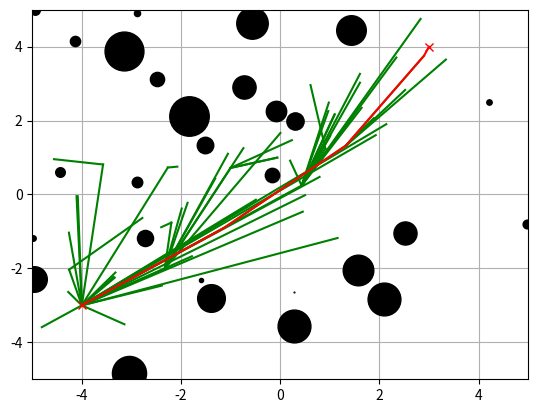

Generate this figure with matplotlib:
# -*- coding: utf-8 -*-
import copy
import math
import random

import matplotlib.pyplot as plt
import numpy as np

show_animation = False


class InformedRRTStar:

    def __init__(self, start, goal,
                 obstacleList, randArea,
                 expandDis=0.5, goalSampleRate=10, maxIter=100, max_cnt=3):

        self.start = Node(start[0], start[1])
        self.goal = Node(goal[0], goal[1])
        self.min_rand = randArea[0]
        self.max_rand = randArea[1]
        self.expand_dis = expandDis
        self.goal_sample_rate = goalSampleRate
        self.max_iter = maxIter
        self.obstacle_list = obstacleList
        self.node_list = None
        self.max_cnt = max_cnt

    def informed_rrt_star_search(self, animation=True):

        self.node_list = [self.start]
        # max length we expect to find in our 'informed' sample space, starts as infinite
        cBest = float('inf')
        solutionSet = set()
        path = None
        best_cnt = 0

        # Computing the sampling space
        cMin = math.sqrt(pow(self.start.x - self.goal.x, 2)
                         + pow(self.start.y - self.goal.y, 2))
        xCenter = np.array([[(self.start.x + self.goal.x) / 2.0],
                            [(self.start.y + self.goal.y) / 2.0], [0]])
        a1 = np.array([[(self.goal.x - self.start.x) / cMin],
                       [(self.goal.y - self.start.y) / cMin], [0]])

        etheta = math.atan2(a1[1], a1[0])
        # first column of idenity matrix transposed
        id1_t = np.array([1.0, 0.0, 0.0]).reshape(1, 3)
        M = a1 @ id1_t
        U, S, Vh = np.linalg.svd(M, True, True)
        C = np.dot(np.dot(U, np.diag(
            [1.0, 1.0, np.linalg.det(U) * np.linalg.det(np.transpose(Vh))])), Vh)

        for i in range(self.max_iter):
            # Sample space is defined by cBest
            # cMin is the minimum distance between the start point and the goal
            # xCenter is the midpoint between the start and the goal
            # cBest changes when a new path is found

            rnd = self.informed_sample(cBest, cMin, xCenter, C)
            nind = self.get_nearest_list_index(self.node_list, rnd)
            nearestNode = self.node_list[nind]
            # steer
            theta = math.atan2(rnd[1] - nearestNode.y, rnd[0] - nearestNode.x)
            newNode = self.get_new_node(theta, nind, nearestNode)
            d = self.line_cost(nearestNode, newNode)

            noCollision = self.check_collision(nearestNode, theta, d)

            if noCollision:
                nearInds = self.find_near_nodes(newNode)
                newNode = self.choose_parent(newNode, nearInds)

                self.node_list.append(newNode)
                self.rewire(newNode, nearInds)

                if self.is_near_goal(newNode):
                    if self.check_segment_collision(newNode.x, newNode.y, self.goal.x , self.goal.y):
                        solutionSet.add(newNode)
                        lastIndex = len(self.node_list) - 1
                        tempPath = self.get_final_course(lastIndex)
                        tempPathLen = self.get_path_len(tempPath)
                        best_cnt += 1
                        if tempPathLen < cBest:
                            path = tempPath
                            cBest = tempPathLen

                        if best_cnt > self.max_cnt:
                            break
                        
        if animation:
            self.draw_graph(xCenter=xCenter,
                            cBest=cBest, cMin=cMin,
                            etheta=etheta, rnd=rnd)

        return path

    def choose_parent(self, newNode, nearInds):
        if len(nearInds) == 0:
            return newNode

        dList = []
        for i in nearInds:
            dx = newNode.x - self.node_list[i].x
            dy = newNode.y - self.node_list[i].y
            d = math.hypot(dx, dy)
            theta = math.atan2(dy, dx)
            if self.check_collision(self.node_list[i], theta, d):
                dList.append(self.node_list[i].cost + d)
            else:
                dList.append(float('inf'))

        minCost = min(dList)
        minInd = nearInds[dList.index(minCost)]

        if minCost == float('inf'):
            print("mincost is inf")
            return newNode

        newNode.cost = minCost
        newNode.parent = minInd

        return newNode

    def find_near_nodes(self, newNode):
        nnode = len(self.node_list)
        r = 50.0 * math.sqrt((math.log(nnode) / nnode))
        dlist = [(node.x - newNode.x) ** 2
                 + (node.y - newNode.y) ** 2 for node in self.node_list]
        nearinds = [dlist.index(i) for i in dlist if i <= r ** 2]
        return nearinds

    def informed_sample(self, cMax, cMin, xCenter, C):
        if cMax < float('inf'):
            r = [cMax / 2.0,
                 math.sqrt(cMax ** 2 - cMin ** 2) / 2.0,
                 math.sqrt(cMax ** 2 - cMin ** 2) / 2.0]
            L = np.diag(r)
            xBall = self.sample_unit_ball()
            rnd = np.dot(np.dot(C, L), xBall) + xCenter
            rnd = [rnd[(0, 0)], rnd[(1, 0)]]
        else:
            rnd = self.sample_free_space()

        return rnd

    @staticmethod
    def sample_unit_ball():
        a = random.random()
        b = random.random()

        if b < a:
            a, b = b, a

        sample = (b * math.cos(2 * math.pi * a / b),
                  b * math.sin(2 * math.pi * a / b))
        return np.array([[sample[0]], [sample[1]], [0]])

    def sample_free_space(self):
        if random.randint(0, 100) > self.goal_sample_rate:
            rnd = [random.uniform(self.min_rand, self.max_rand),
                   random.uniform(self.min_rand, self.max_rand)]
        else:
            rnd = [self.goal.x, self.goal.y]

        return rnd

    @staticmethod
    def get_path_len(path):
        pathLen = 0
        for i in range(1, len(path)):
            node1_x = path[i][0]
            node1_y = path[i][1]
            node2_x = path[i - 1][0]
            node2_y = path[i - 1][1]
            pathLen += math.sqrt((node1_x - node2_x)
                                 ** 2 + (node1_y - node2_y) ** 2)

        return pathLen

    @staticmethod
    def line_cost(node1, node2):
        return math.sqrt((node1.x - node2.x) ** 2 + (node1.y - node2.y) ** 2)

    @staticmethod
    def get_nearest_list_index(nodes, rnd):
        dList = [(node.x - rnd[0]) ** 2
                 + (node.y - rnd[1]) ** 2 for node in nodes]
        minIndex = dList.index(min(dList))
        return minIndex

    def get_new_node(self, theta, nind, nearestNode):
        newNode = copy.deepcopy(nearestNode)

        newNode.x += self.expand_dis * math.cos(theta)
        newNode.y += self.expand_dis * math.sin(theta)

        newNode.cost += self.expand_dis
        newNode.parent = nind
        return newNode

    def is_near_goal(self, node):
        d = self.line_cost(node, self.goal)
        if d < self.expand_dis:
            return True
        return False

    def rewire(self, newNode, nearInds):
        n_node = len(self.node_list)
        for i in nearInds:
            nearNode = self.node_list[i]

            d = math.sqrt((nearNode.x - newNode.x) ** 2
                          + (nearNode.y - newNode.y) ** 2)

            scost = newNode.cost + d

            if nearNode.cost > scost:
                theta = math.atan2(newNode.y - nearNode.y,
                                   newNode.x - nearNode.x)
                if self.check_collision(nearNode, theta, d):
                    nearNode.parent = n_node - 1
                    nearNode.cost = scost

    @staticmethod
    def distance_squared_point_to_segment(v, w, p):
        # Return minimum distance between line segment vw and point p
        if (np.array_equal(v, w)):
            return (p-v).dot(p-v) # v == w case
        l2 = (w-v).dot(w-v) # i.e. |w-v|^2 -  avoid a sqrt
        # Consider the line extending the segment, parameterized as v + t (w - v).
        # We find projection of point p onto the line.
        # It falls where t = [(p-v) . (w-v)] / |w-v|^2
        # We clamp t from [0,1] to handle points outside the segment vw.
        t = max(0, min(1, (p - v).dot(w - v) / l2))
        projection = v + t * (w - v) # Projection falls on the segment
        return (p-projection).dot(p-projection)

    def check_segment_collision(self, x1, y1, x2, y2):
        for item in self.obstacle_list:
            if len(item) == 3:
                (ox, oy, size) = item
            elif len(item) == 2:
                (ox, oy) = item
                size = 0.4
            else:
                print('Error obstacle_list size', self.obstacle_list)
            dd = self.distance_squared_point_to_segment(
                np.array([x1, y1]),
                np.array([x2, y2]),
                np.array([ox, oy]))
            if dd <= size**2:
                return False  # collision
        return True


    def check_collision(self, nearNode, theta, d):
        tmpNode = copy.deepcopy(nearNode)
        endx = tmpNode.x + math.cos(theta)*d
        endy = tmpNode.y + math.sin(theta)*d
        return self.check_segment_collision(tmpNode.x, tmpNode.y, endx, endy)

    def get_final_course(self, lastIndex):
        path = [[self.goal.x, self.goal.y]]
        while self.node_list[lastIndex].parent is not None:
            node = self.node_list[lastIndex]
            path.append([node.x, node.y])
            lastIndex = node.parent
        path.append([self.start.x, self.start.y])
        return path

    def draw_graph(self, xCenter=None, cBest=None, cMin=None, etheta=None, rnd=None):
        plt.clf()
        # for stopping simulation with the esc key.
        plt.gcf().canvas.mpl_connect('key_release_event',
                lambda event: [exit(0) if event.key == 'escape' else None])
        if rnd is not None:
            plt.plot(rnd[0], rnd[1], "^k")
            if cBest != float('inf'):
                self.plot_ellipse(xCenter, cBest, cMin, etheta)

        for node in self.node_list:
            if node.parent is not None:
                if node.x or node.y is not None:
                    plt.plot([node.x, self.node_list[node.parent].x], [
                        node.y, self.node_list[node.parent].y], "-g")

        for item in self.obstacle_list:
            if len(item) == 3:
                (ox, oy, size) = item
            else:
                (ox, oy) = item
                size= 0.4
            plt.plot(ox, oy, "ok", ms=30 * size)

        plt.plot(self.start.x, self.start.y, "xr")
        plt.plot(self.goal.x, self.goal.y, "xr")
        plt.axis([-5, 5, -5, 5])
        plt.grid(True)
        plt.pause(0.01)

    @staticmethod
    def plot_ellipse(xCenter, cBest, cMin, etheta):  # pragma: no cover

        a = math.sqrt(cBest ** 2 - cMin ** 2) / 2.0
        b = cBest / 2.0
        angle = math.pi / 2.0 - etheta
        cx = xCenter[0]
        cy = xCenter[1]

        t = np.arange(0, 2 * math.pi + 0.1, 0.1)
        x = [a * math.cos(it) for it in t]
        y = [b * math.sin(it) for it in t]
        R = np.array([[math.cos(angle), math.sin(angle)],
                      [-math.sin(angle), math.cos(angle)]])
        fx = R @ np.array([x, y])
        px = np.array(fx[0, :] + cx).flatten()
        py = np.array(fx[1, :] + cy).flatten()
        plt.plot(cx, cy, "xc")
        plt.plot(px, py, "--c")


class Node:

    def __init__(self, x, y):
        self.x = x
        self.y = y
        self.cost = 0.0
        self.parent = None


def get_obstacle(n, start, goal, miniDist=0.3):
    obstacleList = []
    cnt = 0
    while cnt < n:
        x = 10.0*random.random() - 5.0
        y = 10.0*random.random() - 5.0
        size = 1.0*random.random()
        if (x-start[0])*(x-start[0]) + (y-start[1])*(y-start[1]) < (miniDist+size)*(miniDist+size):
            continue
        if (x-goal[0])*(x-goal[0]) + (y-goal[1])*(y-goal[1]) < (miniDist+size)*(miniDist+size):
            continue
        obstacleList.append((x, y, size))
        cnt += 1
    return obstacleList

def main():
    import time
    print("Start informed rrt star planning")
    start=[-4, -3]
    goal=[3, 4]
    # create obstacles
    obstacleList = get_obstacle(30, start, goal)
    """
    obstacleList = [
        (5, 5, 0.5),
        (9, 6, 1),
        (7, 5, 1),
        (1, 5, 1),
        (3, 6, 1),
        (7, 9, 1)
    ]
    """

    # Set params
    rrt = InformedRRTStar(start=start, goal=goal,
                          randArea=[-5, 5], expandDis=1.0, goalSampleRate=20, maxIter=500, obstacleList=obstacleList)
    start = time.time()
    path = rrt.informed_rrt_star_search(animation=show_animation)
    end = time.time()
    print("Done!! Used:", 1000.*(end - start), 'ms')
    print('path:', path)

    # Plot path
    if True:#show_animation:
        rrt.draw_graph()
        plt.plot([x for (x, y) in path], [y for (x, y) in path], '-r')
        plt.grid(True)
        plt.pause(0.01)
        plt.show()


if __name__ == '__main__':
    main()
